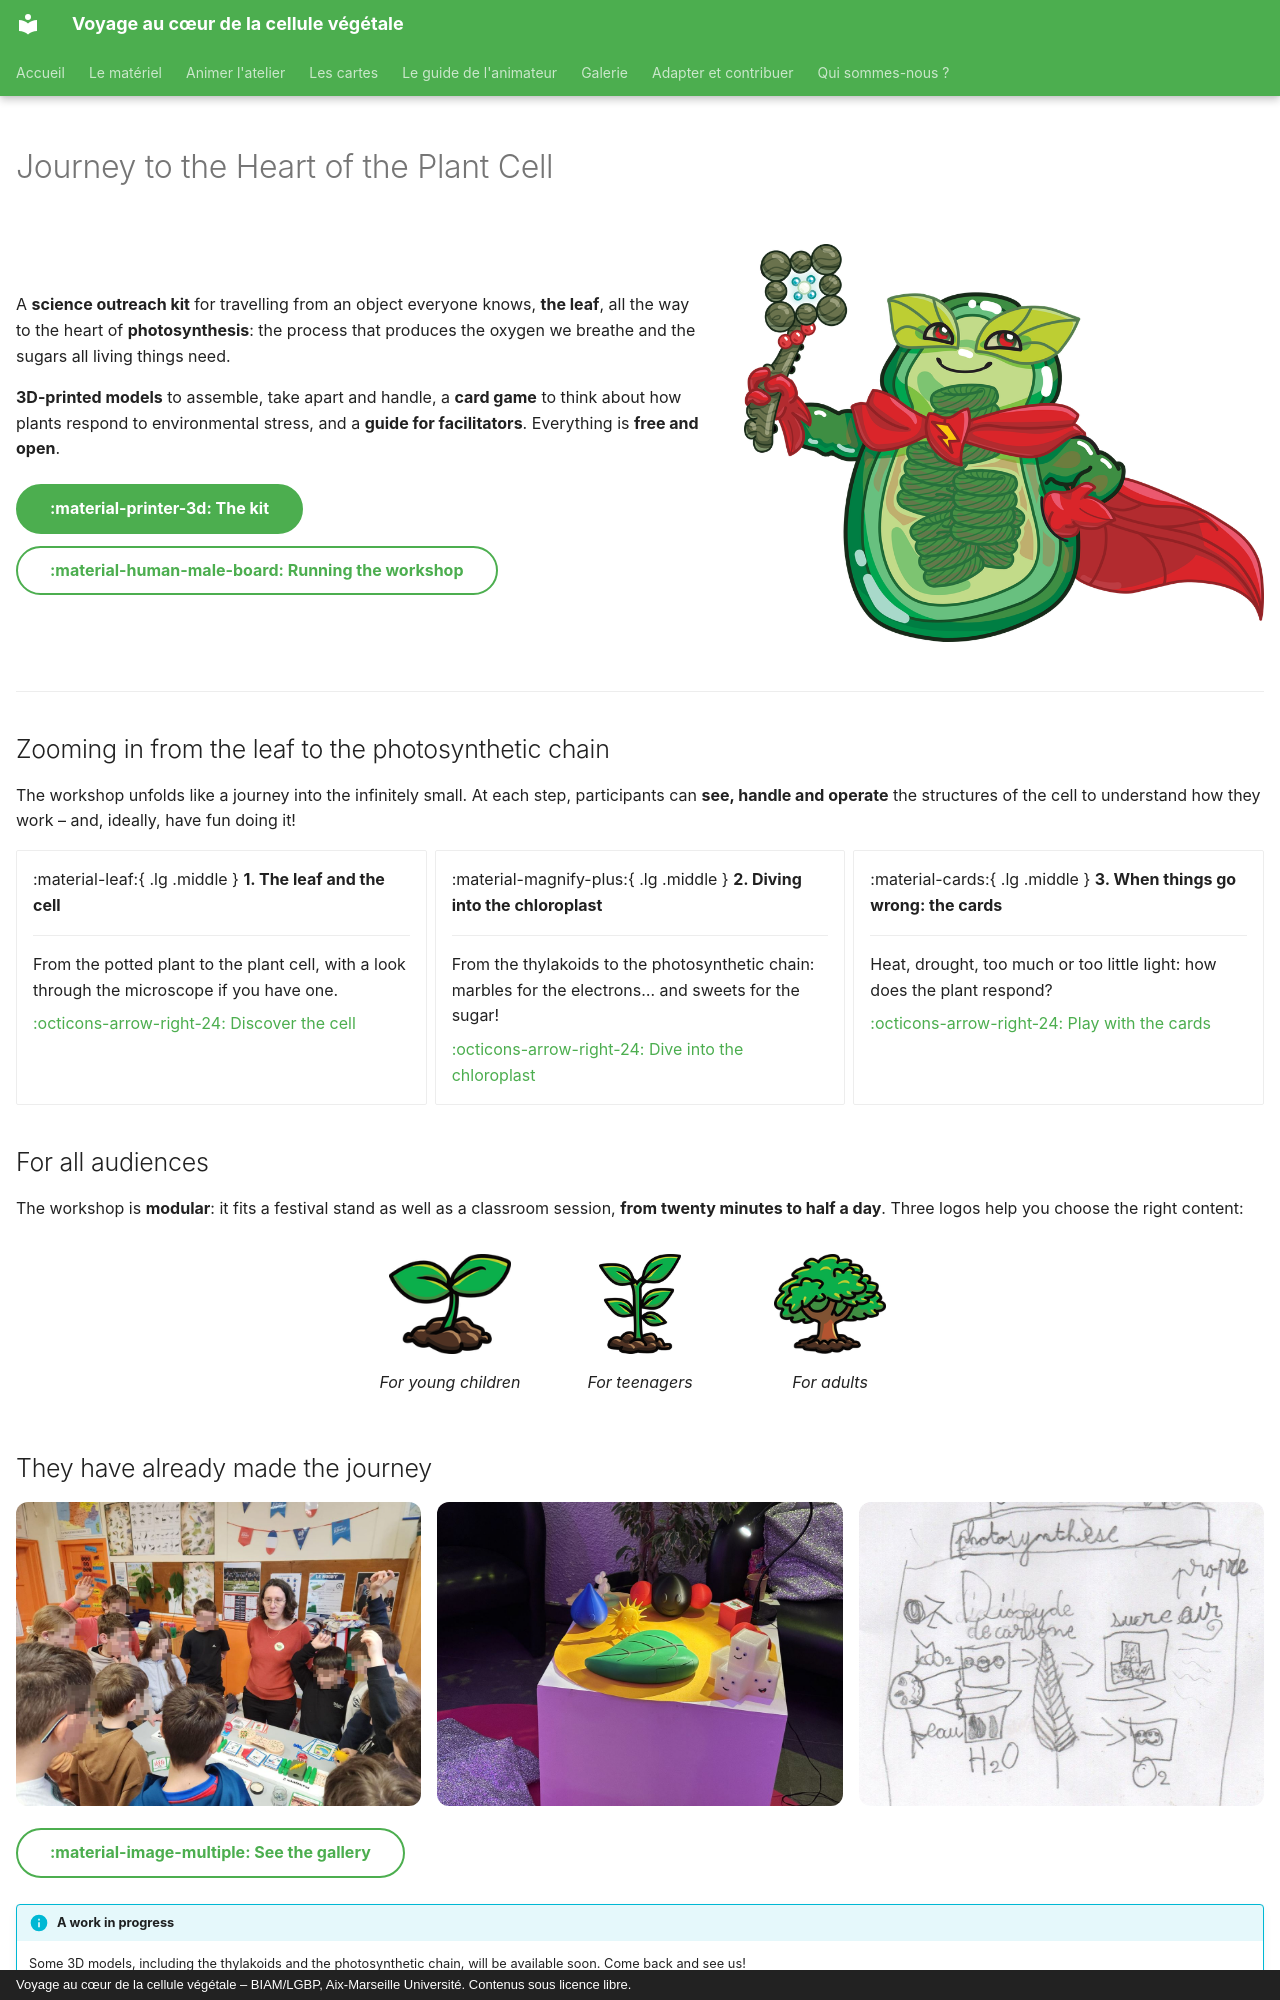

repository: cecile-lecampion/VCCV · page: index.en/index.html · generator: mkdocs · copyright: Voyage au cœur de la cellule végétale – BIAM/LGBP, Aix-Marseille Université. Contenus sous licence libre.

---
hide:
  - navigation
  - toc
---

# Journey to the Heart of the Plant Cell

<div class="hero" markdown>

<div class="hero-texte" markdown>

A **science outreach kit** for travelling from an object everyone knows,
**the leaf**, all the way to the heart of **photosynthesis**: the process
that produces the oxygen we breathe and the sugars all living things need.

**3D-printed models** to assemble, take apart and handle, a **card game** to
think about how plants respond to environmental stress, and a **guide for
facilitators**. Everything is **free and open**.

[:material-printer-3d: The kit](materiel.md){ .md-button .md-button--primary }
[:material-human-male-board: Running the workshop](animer/index.md){ .md-button }

</div>

![Super Chloro, the workshop mascot](images/persos/super-chloro-baguette.png){ .hero-image }

</div>

---

## Zooming in from the leaf to the photosynthetic chain

The workshop unfolds like a journey into the infinitely small. At each step,
participants can **see, handle and operate** the structures of the cell to
understand how they work – and, ideally, have fun doing it!

<div class="grid cards" markdown>

-   :material-leaf:{ .lg .middle } **1. The leaf and the cell**

    ---

    From the potted plant to the plant cell, with a look through the
    microscope if you have one.

    [:octicons-arrow-right-24: Discover the cell](animer/cellule.md)

-   :material-magnify-plus:{ .lg .middle } **2. Diving into the chloroplast**

    ---

    From the thylakoids to the photosynthetic chain: marbles for the
    electrons… and sweets for the sugar!

    [:octicons-arrow-right-24: Dive into the chloroplast](animer/chloroplaste.md)

-   :material-cards:{ .lg .middle } **3. When things go wrong: the cards**

    ---

    Heat, drought, too much or too little light: how does the plant
    respond?

    [:octicons-arrow-right-24: Play with the cards](cartes.md)

</div>

## For all audiences

The workshop is **modular**: it fits a festival stand as well as a classroom
session, **from twenty minutes to half a day**. Three logos help you choose
the right content:

<div class="niveaux" markdown>

<figure markdown>
![](images/niveaux/niveau-1.png)
<figcaption>For young children</figcaption>
</figure>

<figure markdown>
![](images/niveaux/niveau-2.png)
<figcaption>For teenagers</figcaption>
</figure>

<figure markdown>
![](images/niveaux/niveau-3.png)
<figcaption>For adults</figcaption>
</figure>

</div>
